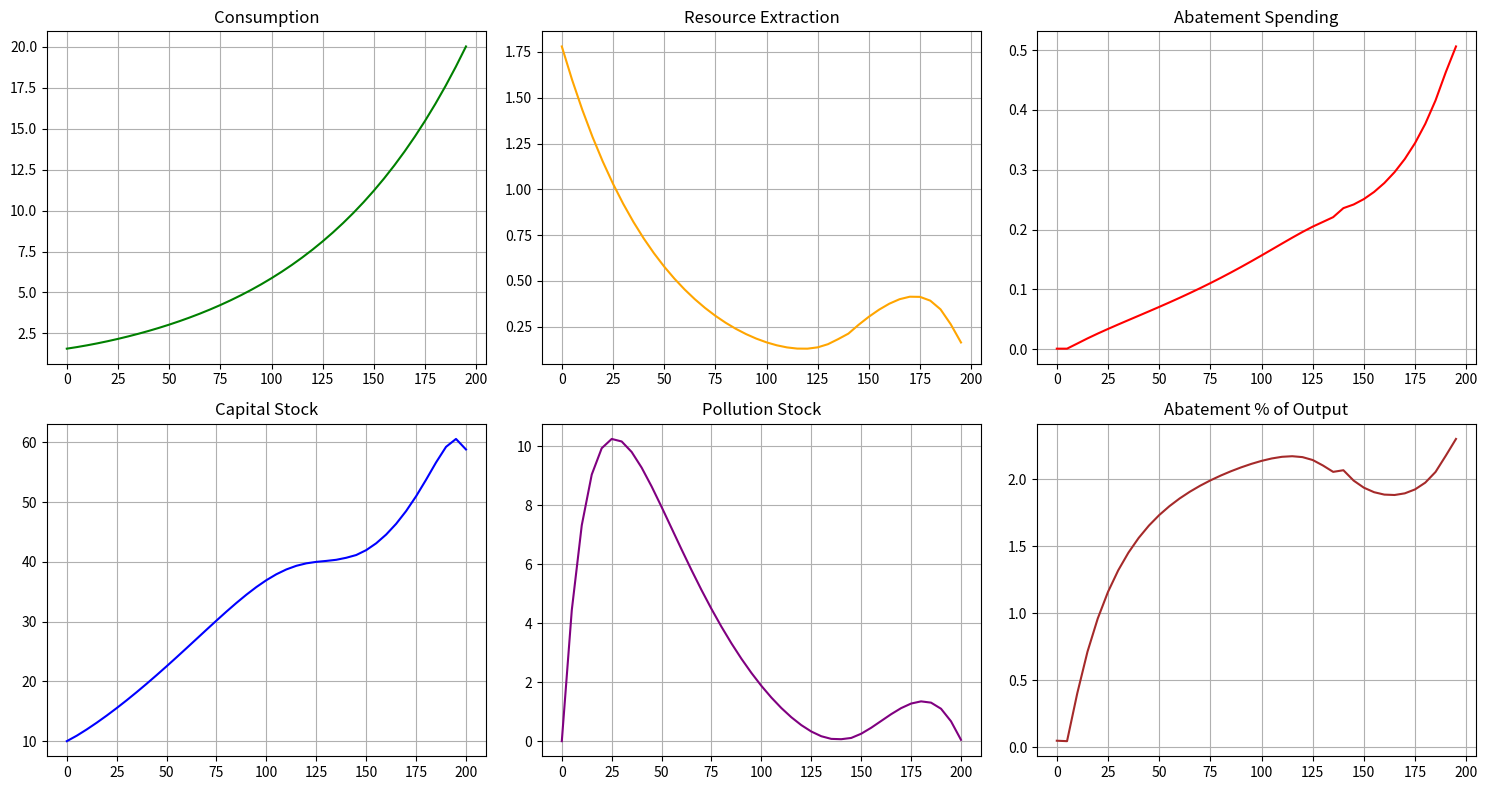

Write Python code to recreate this figure.
import numpy as np
from scipy.optimize import minimize
import matplotlib.pyplot as plt
from dataclasses import dataclass

# =========================
# 1. Parameters & Setup
# =========================
@dataclass
class ParamsPolluting:
    # Economic Params (Same as SDH)
    T: int = 40
    dt: float = 5.0
    alpha: float = 0.3
    beta_r: float = 0.05
    g_A: float = 0.01
    rho: float = 0.02
    eta: float = 1.5
    delta_K: float = 0.03
    K0: float = 10.0
    X0: float = 100.0
    A0: float = 1.0

    # Climate Params
    Z0: float = 0.0         # Initial Pollution
    theta: float = 0.5      # Emissions intensity
    phi_Z: float = 0.05     # Natural decay
    chi: float = 0.3        # Abatement tech scale
    nu: float = 0.8         # Abatement concavity
    omega: float = 0.005    # Disutility of pollution

    def discount_factor(self):
        return np.exp(-self.rho * self.dt)

# =========================
# 2. Smooth Simulation (No Clipping)
# =========================
def production(K, x, A, alpha, beta_r):
    K_safe = np.maximum(K, 1e-6)
    x_safe = np.maximum(x, 1e-6)
    return A * (K_safe**alpha) * (x_safe**beta_r)

def abatement_func(q, chi, nu):
    q_safe = np.maximum(q, 1e-6)
    return chi * (q_safe**nu)

def u_poll(c, z, eta, omega):
    c_safe = np.maximum(c, 1e-6)
    # Standard CRRA utility
    if abs(eta - 1.0) < 1e-8:
        util = np.log(c_safe)
    else:
        util = (c_safe**(1.0 - eta) - 1.0) / (1.0 - eta)
    
    # Subtract pollution disutility
    # Ensure Z doesn't cause weirdness if negative during solver exploration
    z_safe = np.maximum(z, 0.0) 
    return util - omega * z_safe

def simulate_polluting_smooth(C, x, q, params):
    """
    Simulation WITHOUT internal clipping.
    Allows K, X, Z to drift into invalid territory (penalized later).
    """
    T = params.T
    dt = params.dt
    
    K = np.zeros(T + 1)
    X = np.zeros(T + 1)
    Z = np.zeros(T + 1)
    A = np.zeros(T + 1)
    
    K[0] = params.K0
    X[0] = params.X0
    Z[0] = params.Z0
    A[0] = params.A0
    
    Y_path = np.zeros(T)
    
    for t in range(T):
        # TFP Growth
        A[t+1] = A[t] * np.exp(params.g_A * dt)
        
        # Production
        Y = production(K[t], x[t], A[t], params.alpha, params.beta_r)
        Y_path[t] = Y
        
        # Capital Motion: K_next = K + (Y - C - q) - depreciation
        # Note: q is now a cost!
        investment = Y - C[t] - q[t]
        K[t+1] = (1 - params.delta_K * dt) * K[t] + investment * dt
        
        # Resource Motion
        X[t+1] = X[t] - x[t] * dt
        
        # Pollution Motion
        emissions = params.theta * x[t]
        abated = abatement_func(q[t], params.chi, params.nu)
        
        # Net emission (cannot be lower than -natural decay in reality, 
        # but here we allow math to flow)
        net_emission = emissions - abated
        
        # Z_next = Z + (Net_Emission - Decay)
        Z[t+1] = Z[t] + (net_emission - params.phi_Z * Z[t]) * dt
        
    return K, X, Z, A, Y_path

# =========================
# 3. Objective with Terminal Value & Soft Penalties
# =========================
def polluting_objective(z_vector, params):
    T = params.T
    dt = params.dt
    beta = params.discount_factor()
    
    # Unpack Controls
    C = z_vector[:T]
    x = z_vector[T:2*T]
    q = z_vector[2*T:]
    
    # Run Simulation
    K, X, Z, A, Y = simulate_polluting_smooth(C, x, q, params)
    
    # --- UTILITY FLOW ---
    utility = 0.0
    df = 1.0
    for t in range(T):
        utility += df * u_poll(C[t], Z[t], params.eta, params.omega)
        df *= beta
        
    # --- TERMINAL VALUE (Economic + Climate) ---
    
    # 1. Economic Value (Positive)
    K_final = np.maximum(K[-1], 1e-1)
    x_final = np.maximum(x[-1] * 0.95, 1e-6) # Assume declining extraction
    Y_final = production(K_final, x_final, A[-1], params.alpha, params.beta_r)
    # Sustainable Consumption (Net of depreciation AND maintenance abatement)
    # We assume we maintain q at current ratio to keep pollution steady-ish
    q_ratio = np.clip(q[-1]/Y[-1], 0, 0.2) if Y[-1] > 0 else 0
    C_sust = np.maximum(Y_final * (1 - q_ratio) - params.delta_K * K_final, 1e-3)
    
    # 2. Climate Disutility (Negative)
    Z_final = np.maximum(Z[-1], 0.0)
    
    # Perpetuity Multiplier (~50 years horizon)
    multiplier = 0.0
    df_term = df
    for _ in range(10): # 10 periods extension
        multiplier += df_term
        df_term *= beta
        
    # Terminal Utility = Utility from Sust. Cons - Disutility from lingering Z
    term_val = multiplier * u_poll(C_sust, Z_final, params.eta, params.omega)
    
    total_welfare = utility + term_val
    
    # --- SOFT PENALTIES ---
    penalty = 0.0
    scale = 1e5
    
    # 1. Negative Stocks
    penalty += scale * np.sum(np.minimum(K, 0.0)**2)
    penalty += scale * np.sum(np.minimum(X, 0.0)**2)
    penalty += scale * np.sum(np.minimum(Z, 0.0)**2) # Pollution can't be negative
    
    # 2. Terminal Resource Non-Negativity
    if X[-1] < 0:
        penalty += scale * (X[-1]**2) * 10
        
    return -(total_welfare - penalty)

# =========================
# 4. Initial Guess (Solow + Small Abatement)
# =========================
def get_initial_guess_polluting(params):
    T = params.T
    
    # 1. Extraction: Exponential decay
    t_grid = np.arange(T) * params.dt
    x_guess = np.exp(-0.02 * t_grid)
    total_x = np.sum(x_guess) * params.dt
    x_guess = x_guess * (params.X0 / total_x) * 0.99
    
    # 2. Simulation for C and q
    K_curr = params.K0
    A_curr = params.A0
    C_guess = np.zeros(T)
    q_guess = np.zeros(T)
    
    for t in range(T):
        Y = production(K_curr, x_guess[t], A_curr, params.alpha, params.beta_r)
        
        # Guess: 70% Consumption, 2% Abatement
        C_guess[t] = 0.70 * Y 
        q_guess[t] = 0.02 * Y 
        
        # Rough update
        I = Y - C_guess[t] - q_guess[t]
        K_curr = (1 - params.delta_K*params.dt)*K_curr + I*params.dt
        A_curr *= np.exp(params.g_A * params.dt)
        
    return np.concatenate([C_guess, x_guess, q_guess])

# =========================
# 5. Execution
# =========================
if __name__ == "__main__":
    params = ParamsPolluting()
    print("Solving Enhanced Polluting Resource Model (Smooth L-BFGS-B)...")
    
    z0 = get_initial_guess_polluting(params)
    
    # Bounds: C, x, q > 0
    bounds = [(1e-3, None) for _ in range(3 * params.T)]
    
    result = minimize(
        polluting_objective,
        z0,
        args=(params,),
        method='L-BFGS-B',
        bounds=bounds,
        options={'maxiter': 20000, 'ftol': 1e-9, 'disp': True}
    )
    
    print(f"\nOptimization Success: {result.success}")
    print(result.message)
    
    # Extract results
    T = params.T
    C_opt = result.x[:T]
    x_opt = result.x[T:2*T]
    q_opt = result.x[2*T:]
    
    K_opt, X_opt, Z_opt, A_opt, Y_opt = simulate_polluting_smooth(C_opt, x_opt, q_opt, params)
    
    # Diagnostics
    print("\n--- Diagnostics ---")
    print(f"Total Extraction: {np.sum(x_opt)*params.dt:.4f} / {params.X0}")
    print(f"Final Capital: {K_opt[-1]:.2f}")
    print(f"Final Pollution: {Z_opt[-1]:.2f}")
    
    c_growth = (C_opt[-1]/C_opt[0] - 1)*100
    print(f"Consumption Growth: {c_growth:.2f}%")
    
    abatement_share = np.mean(q_opt / Y_opt) * 100
    print(f"Avg Abatement Share: {abatement_share:.2f}% of Output")

    # Plot
    t = np.arange(params.T) * params.dt
    fig, ax = plt.subplots(2, 3, figsize=(15, 8))
    
    # Row 1
    ax[0,0].plot(t, C_opt, label='Consumption', color='green')
    ax[0,0].set_title("Consumption")
    
    ax[0,1].plot(t, x_opt, label='Extraction', color='orange')
    ax[0,1].set_title("Resource Extraction")
    
    ax[0,2].plot(t, q_opt, label='Abatement ($)', color='red')
    ax[0,2].set_title("Abatement Spending")
    
    # Row 2
    ax[1,0].plot(np.arange(T+1)*params.dt, K_opt, color='blue')
    ax[1,0].set_title("Capital Stock")
    
    ax[1,1].plot(np.arange(T+1)*params.dt, Z_opt, color='purple')
    ax[1,1].set_title("Pollution Stock")
    
    # Abatement Ratio
    ax[1,2].plot(t, q_opt/Y_opt * 100, color='brown')
    ax[1,2].set_title("Abatement % of Output")
    
    for a in ax.flatten(): a.grid(True)
    plt.tight_layout()
    plt.show()
